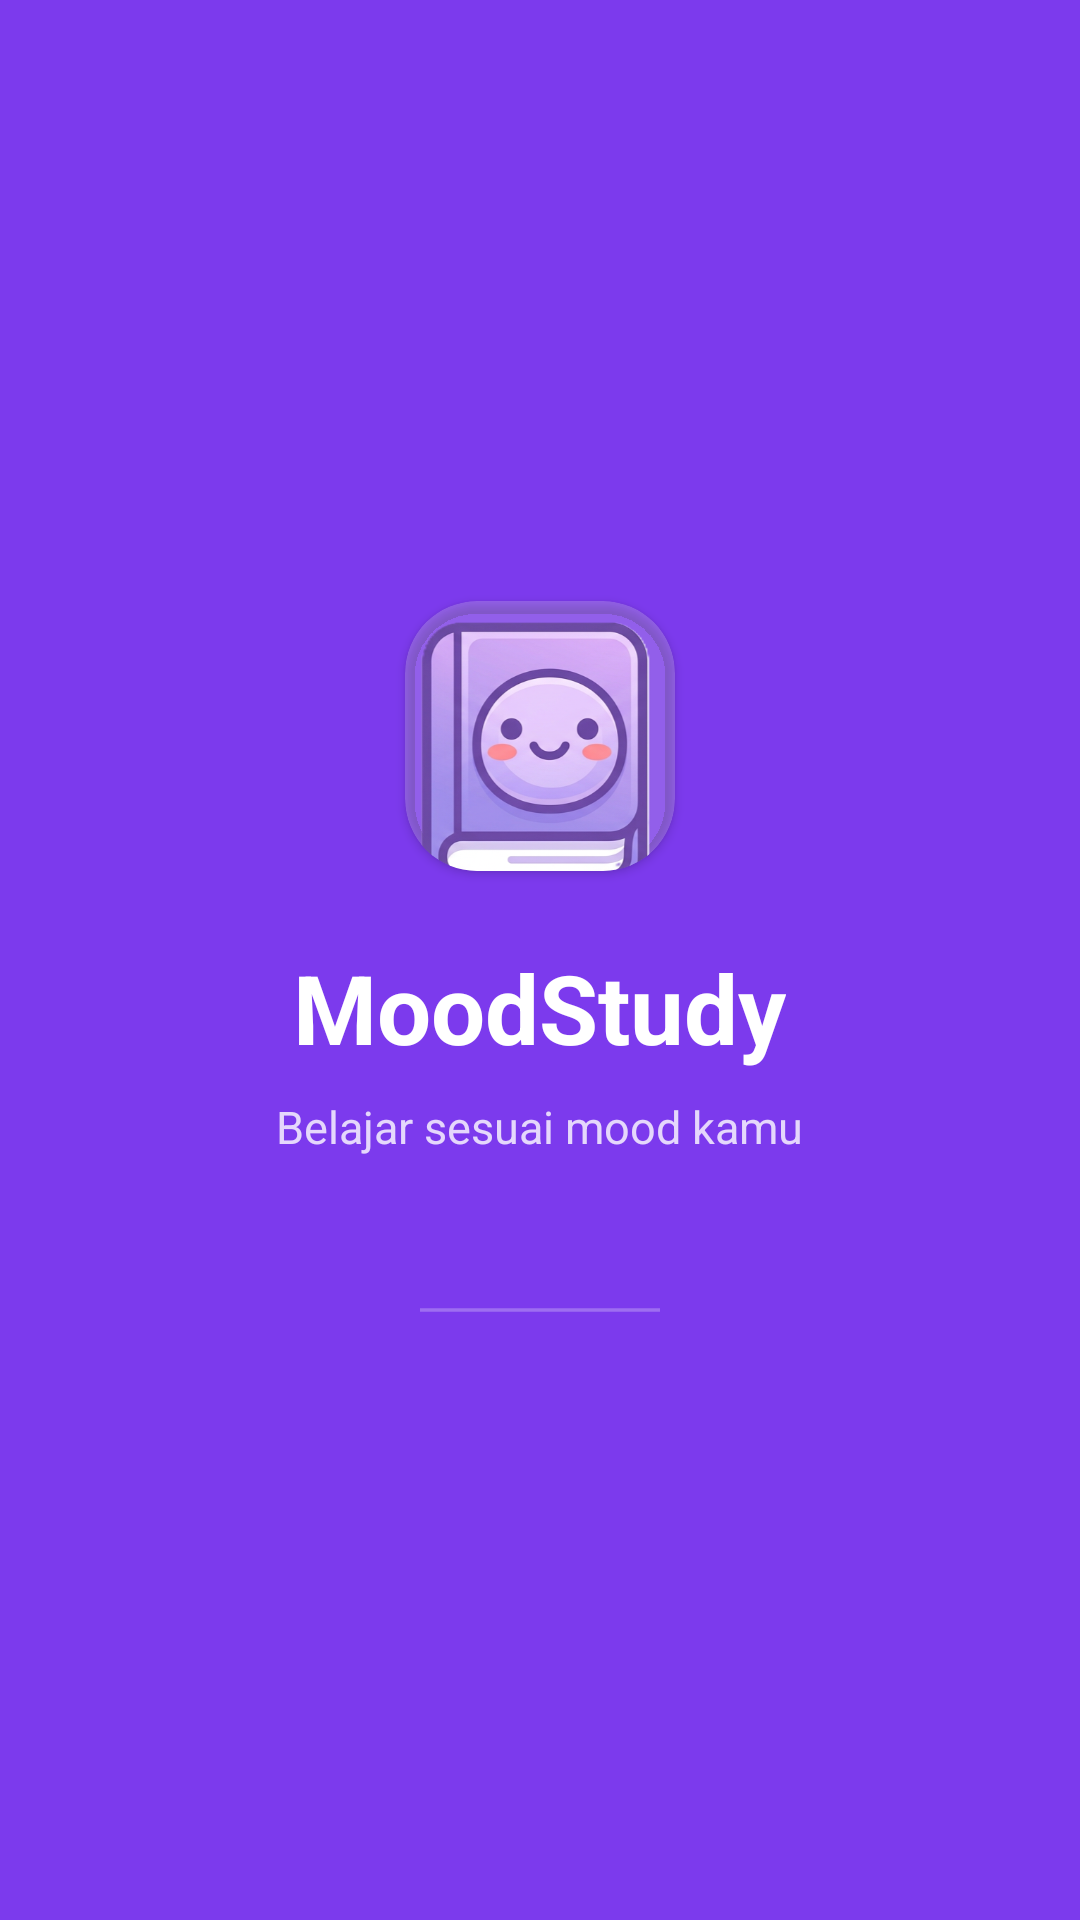

Android layout source for this screen:
<!-- AndroidManifest.xml: activity theme Theme.MoodStudy.Splash -->
<!-- res/layout/activity_splash.xml -->
<?xml version="1.0" encoding="utf-8"?>
<LinearLayout xmlns:android="http://schemas.android.com/apk/res/android"
    xmlns:app="http://schemas.android.com/apk/res-auto"
    android:layout_width="match_parent"
    android:layout_height="match_parent"
    android:background="@color/purple_primary"
    android:gravity="center"
    android:orientation="vertical">

    <androidx.cardview.widget.CardView
        android:layout_width="90dp"
        android:layout_height="90dp"
        app:cardCornerRadius="24dp"
        app:cardBackgroundColor="#33FFFFFF">

        <ImageView
            android:id="@+id/imgLogo"
            android:layout_width="110dp"
            android:layout_height="110dp"
            android:layout_gravity="center_horizontal"
            android:layout_marginBottom="12dp"
            android:contentDescription="MoodStudy Logo"
            android:scaleType="fitCenter"
            android:src="@drawable/moodstudy" />
    </androidx.cardview.widget.CardView>

    <TextView
        android:layout_width="wrap_content"
        android:layout_height="wrap_content"
        android:layout_marginTop="24dp"
        android:text="MoodStudy"
        android:textColor="#FFFFFF"
        android:textSize="32sp"
        android:textStyle="bold"/>

    <TextView
        android:layout_width="wrap_content"
        android:layout_height="wrap_content"
        android:layout_marginTop="8dp"
        android:text="Belajar sesuai mood kamu"
        android:textColor="#CCFFFFFF"
        android:textSize="15sp"/>

    <ProgressBar
        android:layout_width="80dp"
        android:layout_height="6dp"
        android:layout_marginTop="48dp"
        android:indeterminate="true"
        android:indeterminateTint="#FFFFFF"
        style="@style/Widget.AppCompat.ProgressBar.Horizontal"/>
</LinearLayout>
<!-- resources referenced by this layout -->
<resources>
  <color name="purple_primary">#7C3AED</color>
  <!-- drawable moodstudy: png bitmap (drawable, 174220 bytes) -->
  <style name="Theme.MoodStudy.Splash" parent="Theme.MoodStudy">
          <item name="android:windowBackground">@color/purple_primary</item>
          <item name="android:statusBarColor">@color/purple_primary</item>
          <item name="android:navigationBarColor">@color/purple_primary</item>
      </style>
  <style name="Theme.MoodStudy" parent="Theme.MaterialComponents.Light.NoActionBar">
          <item name="colorPrimary">@color/purple_primary</item>
          <item name="colorPrimaryVariant">@color/purple_dark</item>
          <item name="colorOnPrimary">@color/white</item>
          <item name="colorSecondary">@color/purple_soft</item>
          <item name="colorOnSecondary">@color/purple_dark</item>
          <item name="colorSurface">@color/surface_light</item>
          <item name="android:colorBackground">@color/bg_light</item>
          <item name="android:windowBackground">@color/bg_light</item>
          <item name="android:statusBarColor">@color/purple_primary</item>
      </style>
  <color name="purple_dark">#5B21B6</color>
  <color name="white">#FFFFFFFF</color>
  <color name="purple_soft">#DDD6FE</color>
  <color name="surface_light">#FFFFFF</color>
  <color name="bg_light">#F5F5F7</color>
</resources>
